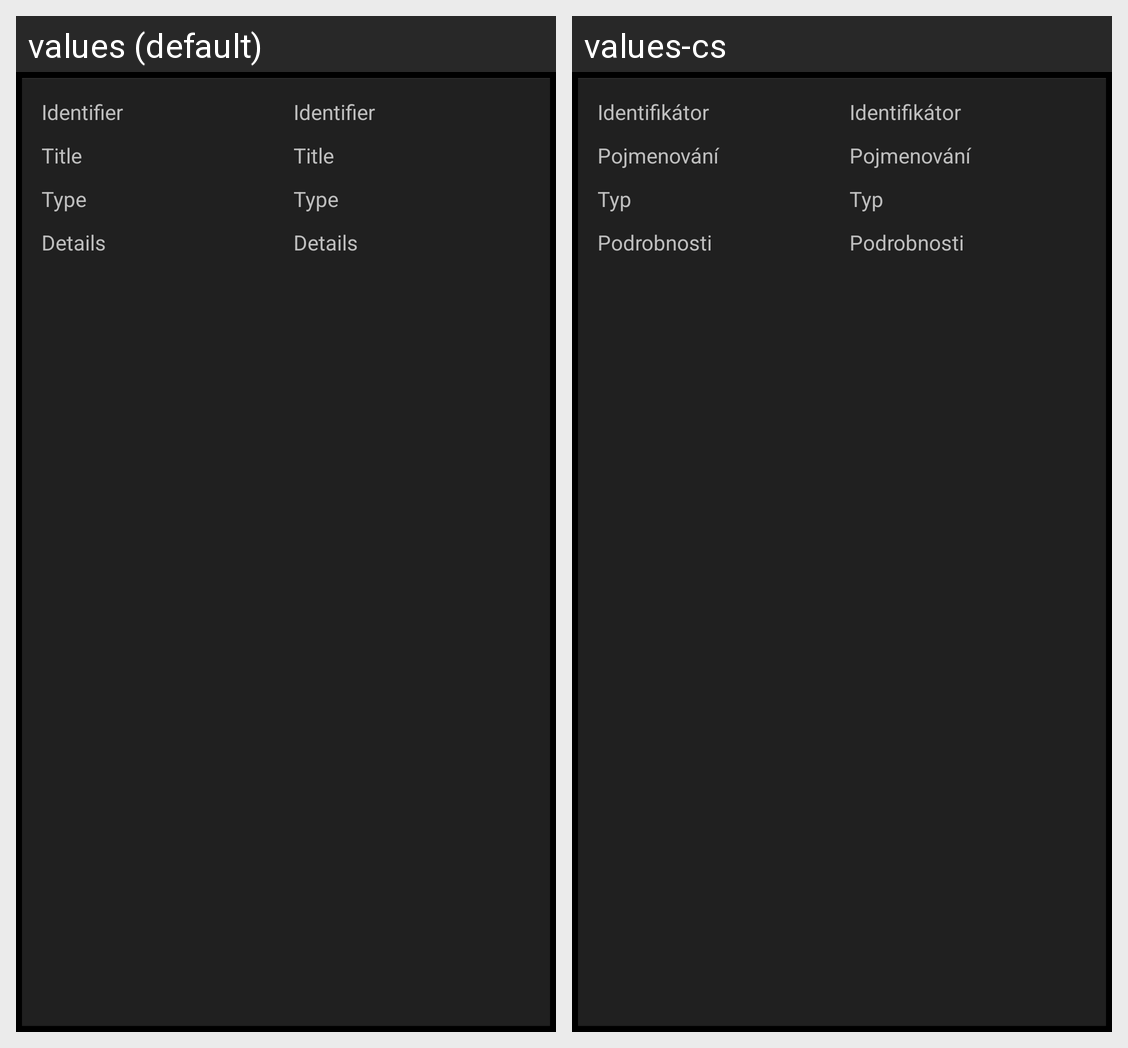

Translations of the strings shown on this Android screen, per locale in the grid:
Android screen res/layout/base_hardware_dialog_details.xml rendered under 2 locales, left to right: values (default), values-cs. Device: Nexus 5 (rendered at 1080×1920; each locale shown at half size, 540×960, under a caption strip naming it); theme android:Theme.Holo.
Strings drawn on this screen, with the default value and each locale's value (text and hints the layout hard-codes, and strings that could not be matched under every locale, appear in the picture but are not listed):

dialog_id
  values: Identifier
  values-cs: Identifikátor

dialog_title
  values: Title
  values-cs: Pojmenování

dialog_type
  values: Type
  values-cs: Typ

dialog_description
  values: Details
  values-cs: Podrobnosti
